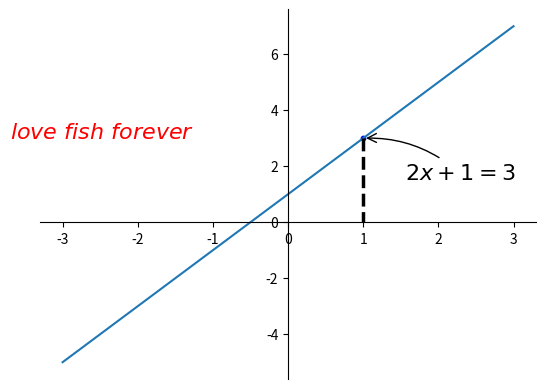
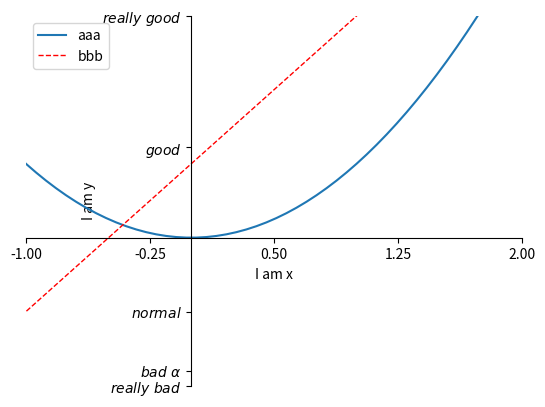
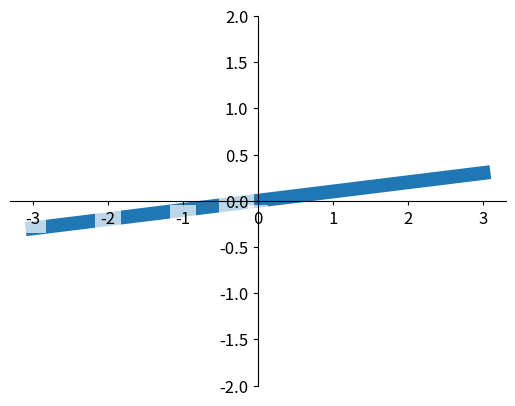
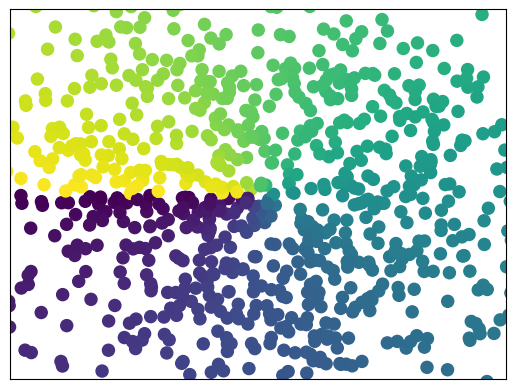
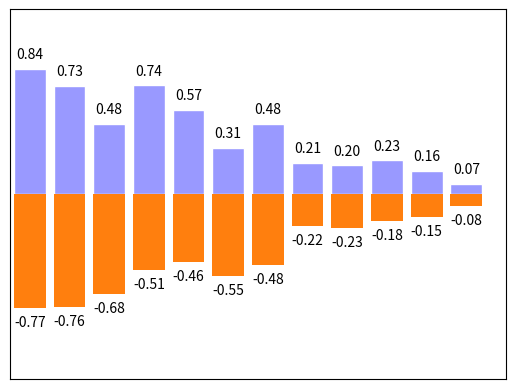
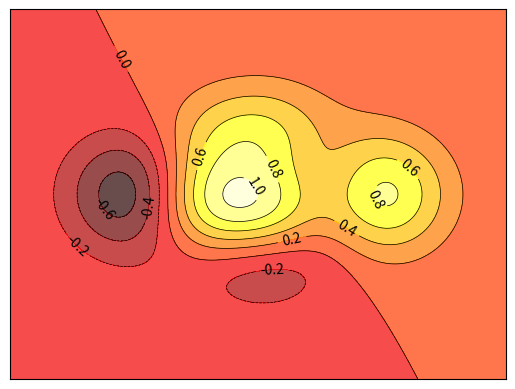
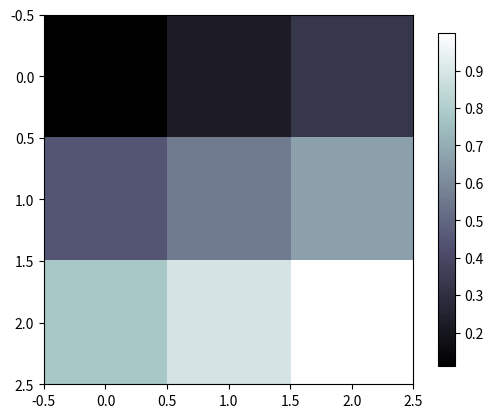
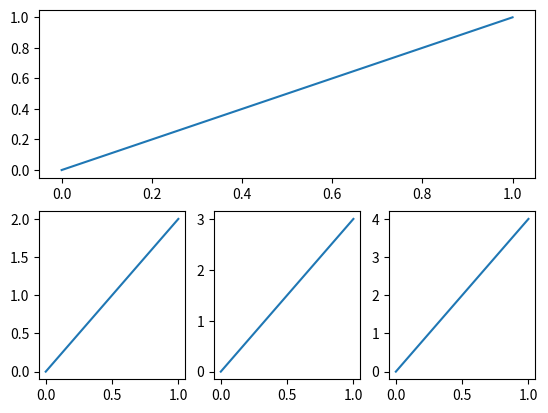

Here is the Python script that generated these plots, in order:
import  matplotlib.pyplot as plt
import numpy as np
from mpl_toolkits.mplot3d import Axes3D

# 在不同的窗口显示不同的图像
plt.figure()
# 绘制线性方程
x = np.linspace(-3,3,100)
y1 = 2*x + 1
y2 = x**2

x0 = 1
y0 = 2*x0 + 1
# 绘制坐标轴
ax = plt.gca()
ax.spines['right'].set_color('none')
ax.spines['top'].set_color('none')
ax.xaxis.set_ticks_position('bottom')
ax.yaxis.set_ticks_position('left')
ax.spines['bottom'].set_position(('data',0))
ax.spines['left'].set_position(('data',0))
# 标注指定点
plt.scatter(x0,y0,s = 10,color = 'b')
# 画出函数曲线
plt.plot(x,y1)
plt.plot([x0,x0],[y0,0],'k--',lw = 2.5)
plt.annotate(r'$2x+1=%s$'%y0, xy=(x0, y0), xycoords = 'data',xytext = (+30,-30),textcoords = 'offset points',
             fontsize = 16,arrowprops = dict(arrowstyle = '->',connectionstyle = 'arc3,rad=.2'))
# 指定位置添加自定义字符串
plt.text(-3.7,3,r'$love\ fish\ forever$',fontdict = {'size':16,'color':'r'})
plt.savefig('C:\\Users\\<user>\\OneDrive\\Documents\\GitHub\\TensorFlow\\Matplotlib_test\\绘制线性方程.png')




# 在同一窗口显示不同图像，并改变线的参数
plt.figure()
l1, = plt.plot(x,y2,label = 'up')
l2, = plt.plot(x,y1,color = 'red',linewidth = 1.0,linestyle = '--',label = 'down')
# 设置x，y轴取值范围
plt.xlim((-1,2))
plt.ylim((-2,3))
# 记录x，y轴是什么东西
plt.xlabel('I am x')
plt.ylabel('I am y')
# 坐标轴替换
new_ticks = np.linspace(-1,2,5)
print(new_ticks)
plt.xticks(new_ticks)
plt.yticks([-2,-1.8,-1,1.22,3.],[r'$really\ bad$',r'$bad\ \alpha$',r'$normal$',r'$good$',r'$really\ good$'])
# 移动坐标轴
ax = plt.gca()
ax.spines['right'].set_color('none')
ax.spines['top'].set_color('none')
ax.xaxis.set_ticks_position('bottom')
ax.yaxis.set_ticks_position('left')
ax.spines['bottom'].set_position(('data',0))
ax.spines['left'].set_position(('data',0))
# 制作图例
plt.legend(handles=[l1,l2],labels=['aaa','bbb'],loc='best')
plt.savefig('C:\\Users\\<user>\\OneDrive\\Documents\\GitHub\\TensorFlow\\Matplotlib_test\\坐标轴标注移动坐标轴绘制图例.png')




# 对比度
x = np.linspace(-3,3,50)
y = 0.1*x
plt.figure()
plt.plot(x,y,linewidth = 10,zorder = 1)
plt.ylim(-2,2)
ax = plt.gca()
ax.spines['right'].set_color('none')
ax.spines['top'].set_color('none')
ax.spines['top'].set_color('none')
ax.xaxis.set_ticks_position('bottom')
ax.spines['bottom'].set_position(('data',0))
ax.yaxis.set_ticks_position('left')
ax.spines['left'].set_position(('data',0))#坐标上的数值被挡住了
for label in ax.get_xticklabels() + ax.get_yticklabels():
    label.set_zorder(100)
    label.set_fontsize(12)
    label.set_bbox(dict(facecolor='white',edgecolor='None',alpha=0.7))
plt.savefig('C:\\Users\\<user>\\OneDrive\\Documents\\GitHub\\TensorFlow\\Matplotlib_test\\更改线条对比度防止遮挡.png')

# 散点图
plt.figure()
n = 1024
X = np.random.normal(0,1,n)
Y = np.random.normal(0,1,n)
T = np.arctan2(Y,X)
plt.xlim((-1.5,1.5))
plt.ylim((-1.5,1.5))
plt.xticks(())
plt.yticks(())
plt.scatter(X,Y,s = 75,c = T)
plt.savefig('C:\\Users\\<user>\\OneDrive\\Documents\\GitHub\\TensorFlow\\Matplotlib_test\\散点图绘制.png')
# 柱状图
plt.figure()
n = 12
X = np.arange(n)
Y1 = (1-X/float(n))*np.random.uniform(0.5,1.0,n)
Y2 = (1-X/float(n))*np.random.uniform(0.5,1.0,n)
plt.bar(X,+Y1,facecolor = '#9999ff',edgecolor = 'white')
plt.bar(X,-Y2)
for x,y in zip(X,Y1):
    plt.text(x ,y + 0.05,'%.2f'%y,ha = 'center',va = 'bottom')
for x,y in zip(X,Y2):
    plt.text(x ,-y - 0.05,'-%.2f'%y,ha = 'center',va = 'top')
plt.xlim(-0.5,n)
plt.xticks(())
plt.ylim(-1.25,1.25)
plt.yticks(())
plt.savefig('C:\\Users\\<user>\\OneDrive\\Documents\\GitHub\\TensorFlow\\Matplotlib_test\\柱状图绘制.png')
# 等高线图
plt.figure()
def f(x,y):
    return (1-x/2+x**5+y**3)*np.exp(-x**2-y**2)
n = 256
x = np.linspace(-3,3,n)
y = np.linspace(-3,3,n)
X,Y = np.meshgrid(x,y)

plt.contourf(X,Y,f(X,Y),8,alpha = 0.7,cmap = plt.cm.hot)
C = plt.contour(X,Y,f(X,Y),8,colors = 'black',linewidths = .5)
plt.clabel(C,inline = True,fontsize = 10)
plt.xticks(())
plt.yticks(())
plt.savefig('C:\\Users\\<user>\\OneDrive\\Documents\\GitHub\\TensorFlow\\Matplotlib_test\\等高线图绘制.png')
# 绘制2D图像
plt.figure()
a = np.array([0.111111111111,0.2222222222,0.333333333,
              0.444444444444,0.5555555555,0.666666666,
              0.777777777777,0.8888888888,0.999999999]).reshape(3,3)
plt.imshow(a,interpolation='nearest',cmap = 'bone',origin = 'upper')
plt.colorbar(shrink = 0.9)
plt.savefig('C:\\Users\\<user>\\OneDrive\\Documents\\GitHub\\TensorFlow\\Matplotlib_test\\2D图像绘制.png')
# 绘制3D图像
fig = plt.figure()
ax = Axes3D(fig)
X = np.arange(-4,4,0.25)
Y = np.arange(-4,4,0.25)
X,Y = np.meshgrid(X,Y)
R = np.sqrt(X**2 + Y**2)
Z = np.sin(R)
#3D图
ax.plot_surface(X,Y,Z,rstride=1,cstride=1,cmap = plt.get_cmap('rainbow'))
#在z轴绘制等高线图
ax.contourf(X,Y,Z,zdir='z',offset = -2,cmap = plt.get_cmap('rainbow'))
ax.set_zlim(-2,2)
plt.savefig('C:\\Users\\<user>\\OneDrive\\Documents\\GitHub\\TensorFlow\\Matplotlib_test\\3D图像绘制.png')
#多图合一显示
plt.figure()
plt.subplot(2,1,1)
plt.plot([0,1],[0,1])
plt.subplot(2,3,4)
plt.plot([0,1],[0,2])
plt.subplot(2,3,5)
plt.plot([0,1],[0,3])
plt.subplot(2,3,6)
plt.plot([0,1],[0,4])
plt.savefig('C:\\Users\\<user>\\OneDrive\\Documents\\GitHub\\TensorFlow\\Matplotlib_test\\多图合一.png')

plt.show()